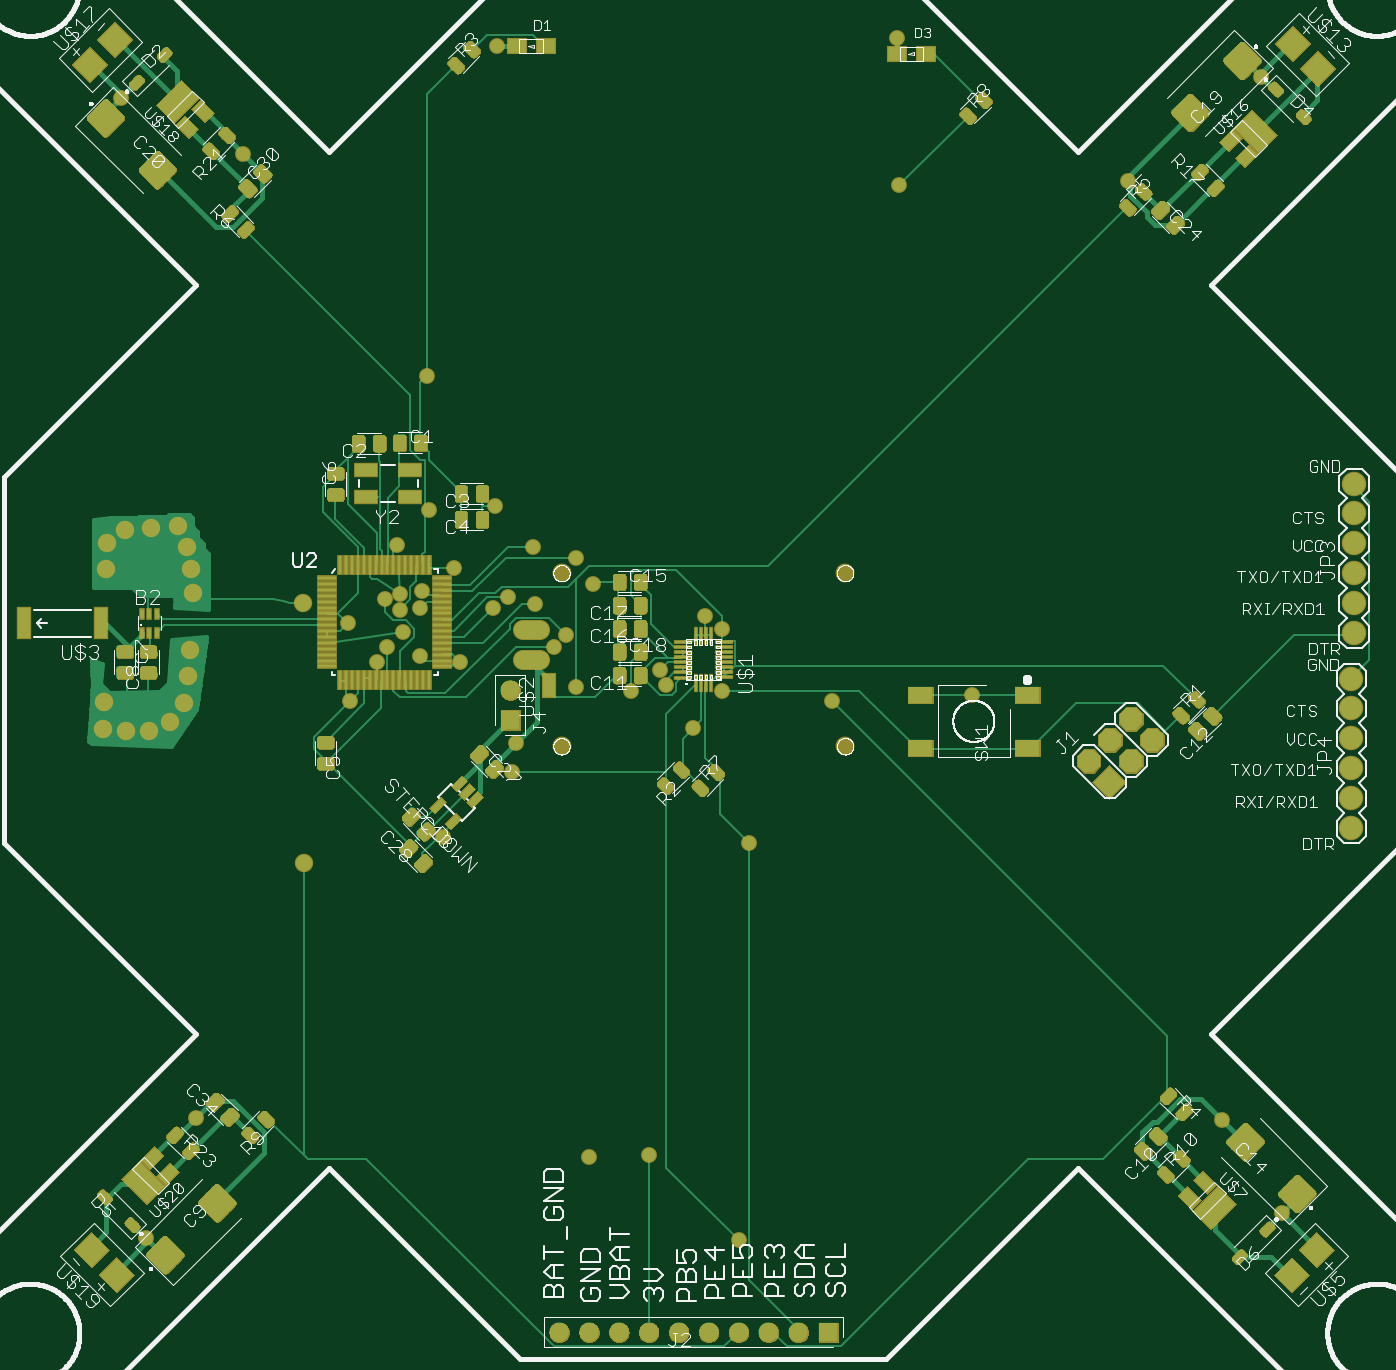
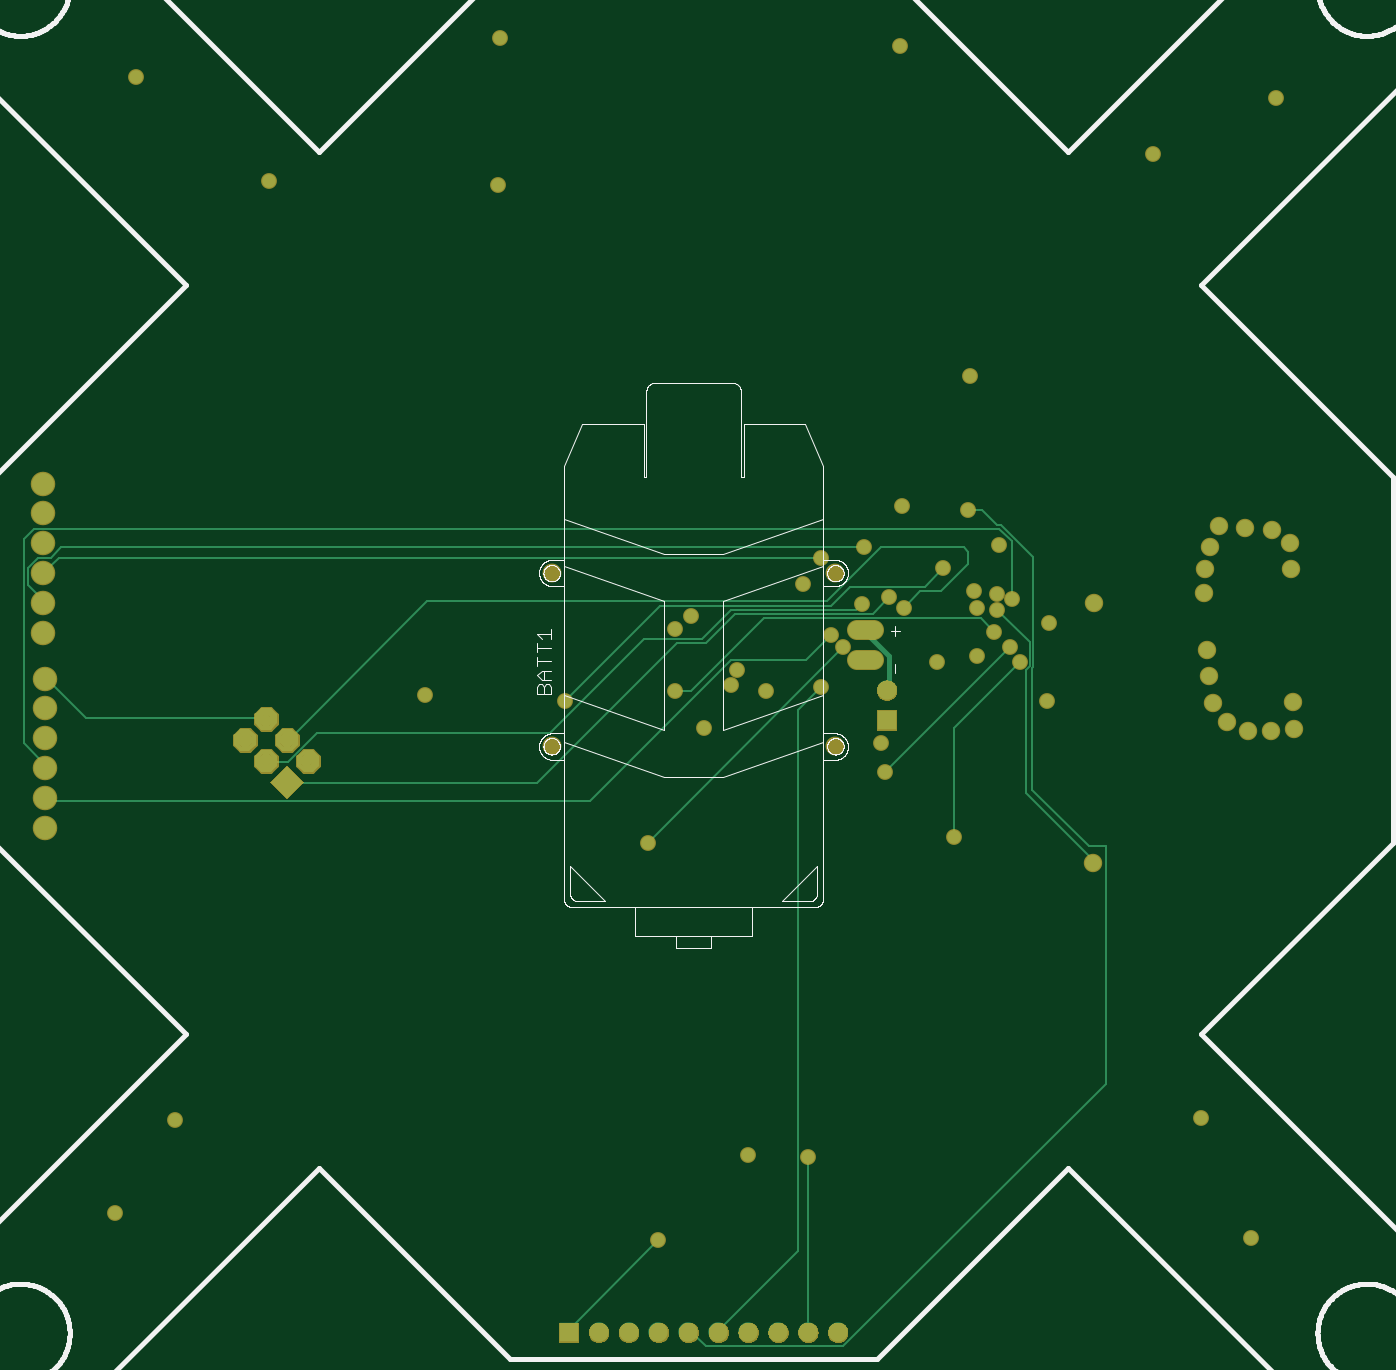
Circuit board: 7 layer files. Board 114.7 x 112.4 mm.
- top_copper: quadcopter.cmp (46237 bytes)
- drill: quadcopter.drd (1689 bytes)
- top_silk: quadcopter.plc (112133 bytes)
- bottom_silk: quadcopter.pls (51805 bytes)
- bottom_copper: quadcopter.sol (8079 bytes)
- top_mask: quadcopter.stc (785069 bytes)
- bottom_mask: quadcopter.sts (99417 bytes)

=== top_copper: quadcopter.cmp (46237 bytes, source omitted) ===
=== drill: quadcopter.drd ===
%
M48
M72
T01C0.01500
T02C0.02362
T03C0.03937
T04C0.04000
T05C0.04331
T06C0.05512
%
T01
X85317Y78357
X102020Y118723
X184840Y212679
X207807Y234254
X209199Y243998
X229383Y262789
X221727Y276013
X225903Y280188
X215463Y290628
X206416Y292716
X201544Y289236
X188320Y302460
X177881Y294804
X177185Y289097
X170225Y288540
X170364Y293969
X165353Y292020
X171339Y281024
X166049Y276013
X162569Y271141
X153661Y258057
X177046Y273090
X190408Y271141
X153104Y284225
X169529Y310115
X179969Y321947
X202240Y323339
X214767Y309419
X229383Y305939
X235090Y297170
X257221Y268357
X259309Y263485
X247478Y261397
X268357Y248870
X278101Y261397
X278101Y282276
X272533Y286452
X314987Y257917
X361617Y260005
X287148Y210591
X253742Y106196
X233558Y105500
X283668Y77661
X445134Y118027
X465317Y86708
X179412Y366767
X118027Y440958
X76965Y459749
X202936Y477148
X336562Y479932
X337258Y430518
X413815Y431910
X458357Y466709
T02
X137793Y290906
X101185Y294108
X100628Y302181
X99097Y309558
X96174Y316657
X87265Y315822
X78496Y315126
X72371Y310950
X72093Y302320
X100071Y275177
X99514Y266547
X97983Y257500
X93390Y250958
X86430Y247895
X78774Y248035
X70980Y248591
X71397Y257639
X138210Y203910
T03
X214337Y271837
X214337Y281837
T04
X400703Y237957
X407774Y245028
X414845Y252099
X421916Y245028
X414845Y237957
X407774Y230886
X488590Y235547
X488590Y245547
X488590Y255547
X488590Y265547
X489564Y280773
X489564Y290773
X489564Y300773
X489564Y310773
X489564Y320773
X489564Y330773
X488590Y225547
X488590Y215547
T05
X313595Y46899
X303595Y46899
X293595Y46899
X283595Y46899
X273595Y46899
X263595Y46899
X253595Y46899
X243595Y46899
X233595Y46899
X223595Y46899
X207251Y251681
X207251Y261681
T06
X224396Y242900
X224396Y300774
X319278Y300774
X319278Y242900
M30

=== top_silk: quadcopter.plc (112133 bytes, source omitted) ===
=== bottom_silk: quadcopter.pls (51805 bytes, source omitted) ===
=== bottom_copper: quadcopter.sol (8079 bytes, source omitted) ===
=== top_mask: quadcopter.stc (785069 bytes, source omitted) ===
=== bottom_mask: quadcopter.sts (99417 bytes, source omitted) ===
